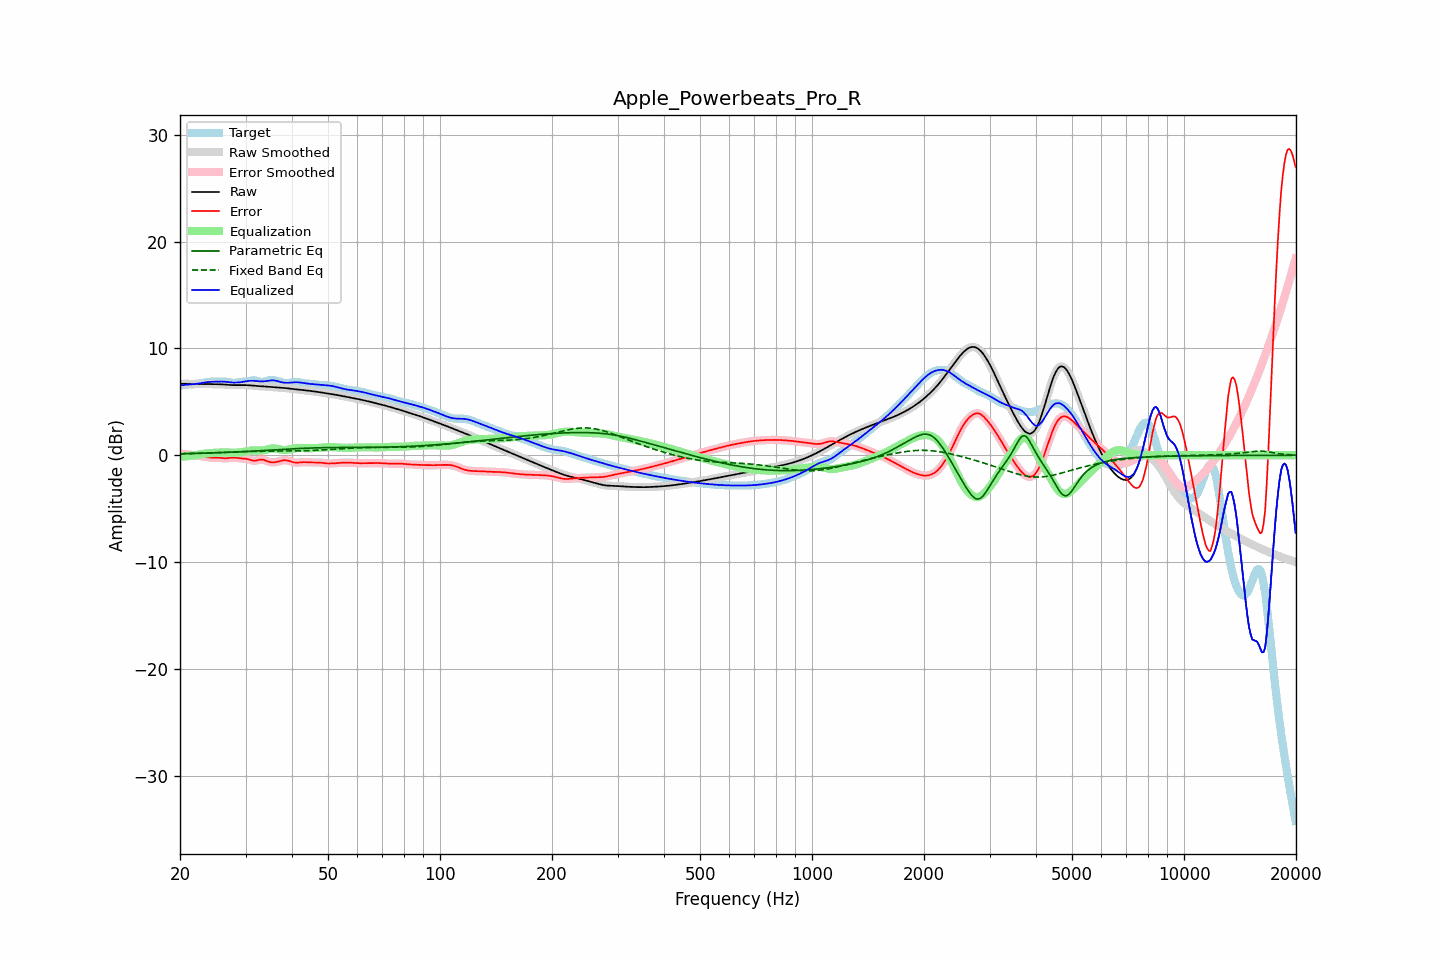

The table this chart was drawn from, first rows:
frequency, raw, error, smoothed, error_smoothed, equalization, parametric_eq, fixed_band_eq, equalized_raw, equalized_smoothed, target
20.00, 6.67, 0.15, 6.67, 0.15, -0.15, 0.14, 0.13, 6.52, 6.52, 6.53
20.20, 6.68, 0.13, 6.68, 0.14, -0.14, 0.15, 0.13, 6.55, 6.55, 6.55
20.40, 6.69, 0.12, 6.69, 0.12, -0.12, 0.15, 0.14, 6.57, 6.57, 6.57
20.61, 6.70, 0.11, 6.70, 0.11, -0.11, 0.15, 0.14, 6.59, 6.59, 6.59
20.81, 6.70, 0.10, 6.70, 0.10, -0.09, 0.15, 0.14, 6.61, 6.61, 6.60
21.02, 6.69, 0.08, 6.69, 0.08, -0.08, 0.16, 0.15, 6.62, 6.62, 6.61
21.23, 6.69, 0.06, 6.69, 0.06, -0.06, 0.16, 0.15, 6.63, 6.63, 6.63
21.44, 6.68, 0.04, 6.68, 0.04, -0.04, 0.17, 0.16, 6.64, 6.64, 6.64
21.66, 6.67, 0.02, 6.67, 0.02, -0.02, 0.17, 0.16, 6.65, 6.65, 6.65
21.87, 6.66, -0.00, 6.67, -0.00, -0.00, 0.17, 0.17, 6.66, 6.67, 6.67
22.09, 6.66, -0.02, 6.66, -0.02, 0.02, 0.18, 0.17, 6.68, 6.68, 6.69
22.31, 6.66, -0.04, 6.66, -0.04, 0.04, 0.18, 0.18, 6.71, 6.71, 6.70
22.54, 6.66, -0.06, 6.66, -0.06, 0.07, 0.18, 0.18, 6.73, 6.73, 6.73
22.76, 6.67, -0.09, 6.67, -0.09, 0.09, 0.19, 0.19, 6.76, 6.76, 6.75
22.99, 6.67, -0.11, 6.67, -0.11, 0.11, 0.19, 0.19, 6.79, 6.79, 6.78
23.22, 6.67, -0.14, 6.67, -0.14, 0.14, 0.20, 0.20, 6.81, 6.81, 6.81
23.45, 6.67, -0.16, 6.67, -0.16, 0.16, 0.20, 0.20, 6.83, 6.83, 6.83
23.69, 6.67, -0.19, 6.67, -0.19, 0.18, 0.21, 0.21, 6.85, 6.85, 6.86
23.92, 6.67, -0.21, 6.67, -0.20, 0.20, 0.21, 0.21, 6.86, 6.86, 6.87
24.16, 6.66, -0.22, 6.66, -0.22, 0.21, 0.22, 0.22, 6.87, 6.87, 6.88
24.40, 6.66, -0.23, 6.66, -0.22, 0.22, 0.22, 0.22, 6.88, 6.88, 6.88
24.65, 6.66, -0.23, 6.66, -0.23, 0.23, 0.23, 0.23, 6.88, 6.88, 6.88
24.89, 6.65, -0.23, 6.66, -0.23, 0.23, 0.23, 0.23, 6.89, 6.89, 6.88
25.14, 6.65, -0.23, 6.65, -0.23, 0.24, 0.24, 0.24, 6.89, 6.89, 6.88
25.39, 6.65, -0.23, 6.65, -0.23, 0.25, 0.24, 0.25, 6.90, 6.90, 6.89
25.65, 6.65, -0.25, 6.65, -0.25, 0.26, 0.25, 0.25, 6.91, 6.91, 6.90
25.91, 6.64, -0.26, 6.64, -0.26, 0.26, 0.25, 0.26, 6.90, 6.90, 6.90
26.16, 6.63, -0.28, 6.63, -0.27, 0.26, 0.26, 0.27, 6.90, 6.90, 6.91
26.43, 6.62, -0.28, 6.62, -0.28, 0.26, 0.26, 0.27, 6.89, 6.89, 6.91
26.69, 6.61, -0.28, 6.61, -0.28, 0.26, 0.27, 0.28, 6.87, 6.87, 6.89
26.96, 6.59, -0.27, 6.59, -0.27, 0.25, 0.28, 0.28, 6.85, 6.85, 6.86
27.23, 6.58, -0.25, 6.58, -0.25, 0.25, 0.28, 0.29, 6.83, 6.83, 6.83
27.50, 6.57, -0.23, 6.57, -0.23, 0.24, 0.29, 0.30, 6.81, 6.82, 6.80
27.77, 6.57, -0.22, 6.57, -0.22, 0.24, 0.29, 0.30, 6.81, 6.81, 6.79
28.05, 6.57, -0.22, 6.57, -0.22, 0.24, 0.30, 0.31, 6.81, 6.81, 6.78
28.33, 6.57, -0.24, 6.57, -0.24, 0.24, 0.31, 0.31, 6.81, 6.81, 6.80
28.62, 6.57, -0.26, 6.57, -0.26, 0.25, 0.31, 0.32, 6.82, 6.82, 6.83
28.90, 6.57, -0.28, 6.57, -0.28, 0.26, 0.32, 0.32, 6.83, 6.83, 6.85
29.19, 6.57, -0.30, 6.57, -0.30, 0.28, 0.33, 0.33, 6.85, 6.85, 6.87
29.48, 6.57, -0.31, 6.57, -0.31, 0.30, 0.34, 0.33, 6.88, 6.87, 6.88
29.78, 6.57, -0.32, 6.57, -0.32, 0.33, 0.34, 0.34, 6.90, 6.90, 6.89
30.08, 6.57, -0.33, 6.57, -0.33, 0.36, 0.35, 0.34, 6.93, 6.93, 6.90
30.38, 6.56, -0.35, 6.56, -0.36, 0.39, 0.36, 0.35, 6.95, 6.95, 6.92
30.68, 6.55, -0.40, 6.55, -0.40, 0.42, 0.37, 0.35, 6.97, 6.97, 6.95
30.99, 6.54, -0.45, 6.54, -0.45, 0.44, 0.37, 0.35, 6.98, 6.98, 6.99
31.30, 6.52, -0.49, 6.52, -0.49, 0.46, 0.38, 0.36, 6.98, 6.98, 7.01
31.61, 6.51, -0.51, 6.51, -0.51, 0.46, 0.39, 0.36, 6.97, 6.97, 7.02
31.93, 6.50, -0.51, 6.50, -0.51, 0.46, 0.40, 0.36, 6.96, 6.96, 7.01
32.24, 6.49, -0.48, 6.49, -0.48, 0.46, 0.41, 0.37, 6.94, 6.94, 6.96
32.57, 6.48, -0.44, 6.48, -0.44, 0.45, 0.42, 0.37, 6.93, 6.93, 6.91
32.89, 6.47, -0.40, 6.47, -0.41, 0.45, 0.42, 0.37, 6.92, 6.92, 6.87
33.22, 6.46, -0.40, 6.46, -0.40, 0.46, 0.43, 0.37, 6.92, 6.92, 6.86
33.55, 6.45, -0.42, 6.45, -0.43, 0.47, 0.44, 0.37, 6.92, 6.92, 6.87
33.89, 6.44, -0.48, 6.44, -0.48, 0.50, 0.45, 0.37, 6.93, 6.93, 6.92
34.23, 6.42, -0.54, 6.42, -0.54, 0.53, 0.46, 0.38, 6.95, 6.95, 6.96
34.57, 6.41, -0.60, 6.41, -0.59, 0.57, 0.47, 0.38, 6.98, 6.98, 7.00
34.92, 6.39, -0.64, 6.40, -0.63, 0.61, 0.48, 0.38, 7.00, 7.00, 7.03
35.27, 6.38, -0.65, 6.38, -0.66, 0.63, 0.49, 0.38, 7.01, 7.01, 7.04
35.62, 6.37, -0.66, 6.37, -0.66, 0.64, 0.49, 0.38, 7.01, 7.02, 7.03
35.97, 6.37, -0.65, 6.36, -0.65, 0.63, 0.50, 0.38, 7.00, 7.00, 7.02
... 635 more rows
